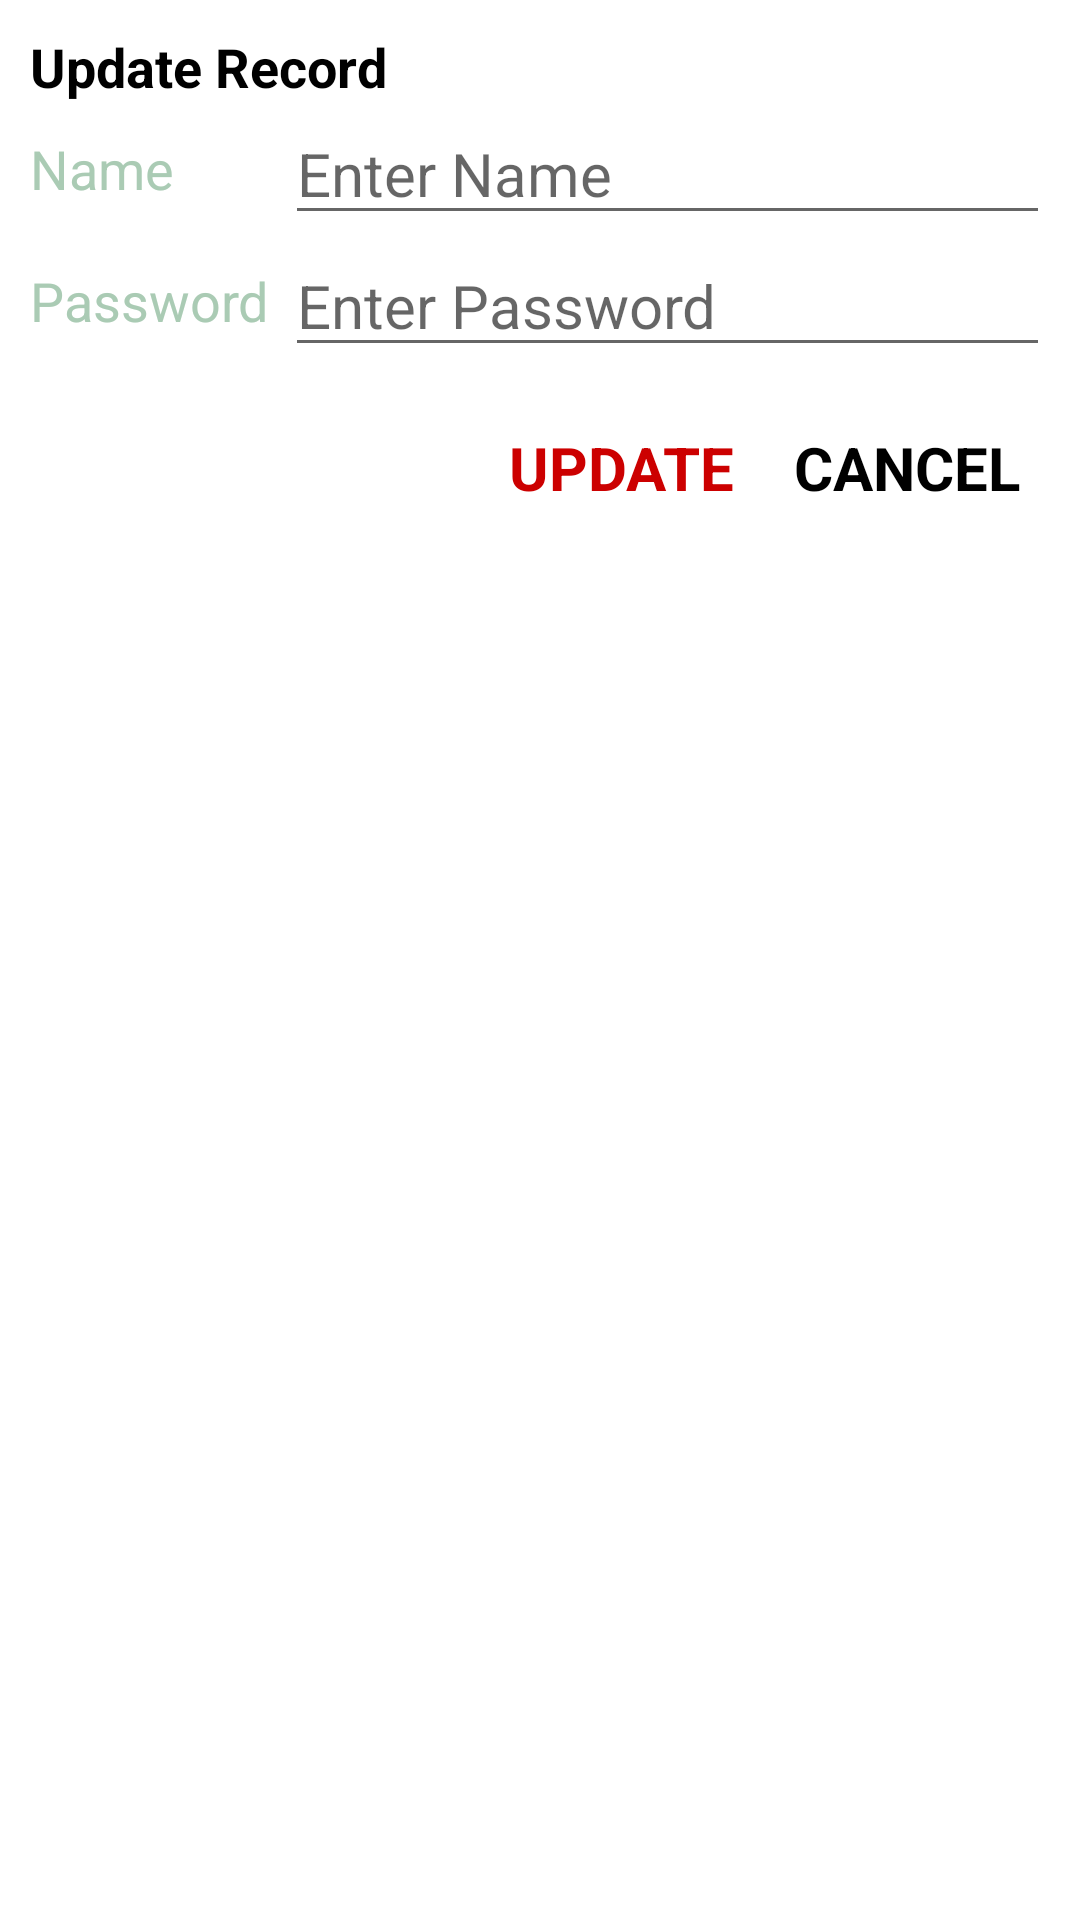

Reconstruct the res/layout file that produces this screen, plus the resources it refers to.
<!-- AndroidManifest.xml: application theme Theme.Rotations_App -->
<!-- res/layout/dialog_update.xml -->
<?xml version="1.0" encoding="utf-8"?>
<LinearLayout xmlns:android="http://schemas.android.com/apk/res/android"
    android:layout_width="match_parent"
    android:layout_height="wrap_content"
    android:orientation="vertical"
    android:padding="10dp">

    <TextView
        android:layout_width="wrap_content"
        android:layout_height="wrap_content"
        android:text="Update Record"
        android:textColor="@android:color/black"
        android:textSize="18sp"
        android:textStyle="bold" />

    <LinearLayout
        android:layout_width="match_parent"
        android:layout_height="wrap_content"
        android:gravity="center"
        android:orientation="horizontal">

        <TextView
            android:layout_width="0dp"
            android:layout_height="wrap_content"
            android:layout_weight="0.25"
            android:text="Name"
            android:textSize="18sp" />

        <EditText
            android:id="@+id/etUpdateName"
            android:layout_width="0dp"
            android:layout_height="wrap_content"
            android:layout_weight="0.75"
            android:hint="Enter Name" />
    </LinearLayout>

    <LinearLayout
        android:layout_width="match_parent"
        android:layout_height="wrap_content"
        android:gravity="center"
        android:orientation="horizontal">

        <TextView
            android:layout_width="0dp"
            android:layout_height="wrap_content"
            android:layout_weight="0.25"
            android:text="Password"
            android:textSize="18sp" />

        <EditText
            android:id="@+id/etUpdatePassword"
            android:layout_width="0dp"
            android:layout_height="wrap_content"
            android:layout_weight="0.75"
            android:inputType="text"
            android:hint="Enter Password" />
    </LinearLayout>

    <LinearLayout
        android:layout_width="match_parent"
        android:layout_height="wrap_content"
        android:layout_marginTop="10dp"
        android:gravity="end"
        android:orientation="horizontal">

        <TextView
            android:id="@+id/tvUpdate"
            android:layout_width="wrap_content"
            android:layout_height="match_parent"
            android:foreground="?attr/selectableItemBackground"
            android:gravity="center"
            android:padding="10dp"
            android:text="UPDATE"
            android:textColor="@android:color/holo_red_dark"
            android:textStyle="bold" />

        <TextView
            android:id="@+id/tvCancel"
            android:layout_width="wrap_content"
            android:layout_height="match_parent"
            android:foreground="?attr/selectableItemBackground"
            android:gravity="center"
            android:inputType="textEmailAddress"
            android:padding="10dp"
            android:text="CANCEL"
            android:textColor="@android:color/black"
            android:textStyle="bold" />

    </LinearLayout>
</LinearLayout>
<!-- resources referenced by this layout -->
<resources>
  <style name="Theme.Rotations_App" parent="Theme.MaterialComponents.DayNight.DarkActionBar">
  
          
          <item name="colorPrimary">@color/menuebuttonbackground</item>
          <item name="colorPrimaryVariant">@color/menuebuttontext</item>
          <item name="colorOnPrimary">@color/white</item>
          
          <item name="colorSecondary">@color/teal_200</item>
          <item name="colorSecondaryVariant">@color/teal_700</item>
          <item name="colorOnSecondary">@color/black</item>
          
          <item name="android:statusBarColor" tools:targetApi="l">?attr/colorPrimaryVariant</item>
          
          <item name="android:textSize">20sp</item>
          <item name="android:textColor">#aacbb4</item>
      </style>
  <color name="menuebuttonbackground">#FFEFE9EA</color>
  <color name="menuebuttontext">#6B232121</color>
  <color name="white">#FFFFFFFF</color>
  <color name="teal_200">#FF03DAC5</color>
  <color name="teal_700">#FF018786</color>
  <color name="black">#FF000000</color>
</resources>
